Run: headless pygame with SDL's dummy video driver; simulated clock (each Clock.tick advances the game by its frame time, no real sleeping); random seed 0; keys injected as events and as key.get_pressed() state; no mouse input; restart key SPACE tapped at the start of phases 3 and 4.
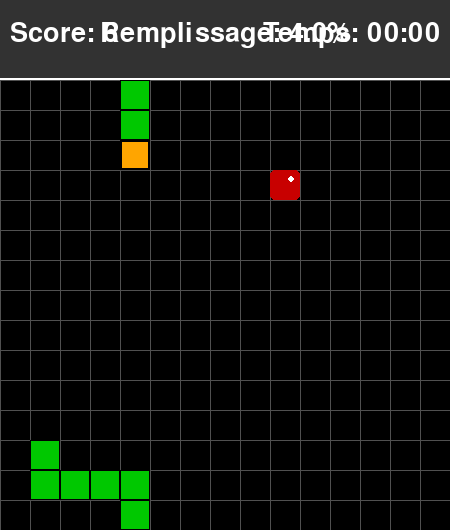
Frame 1 of 4 · flips 1–60 · no input
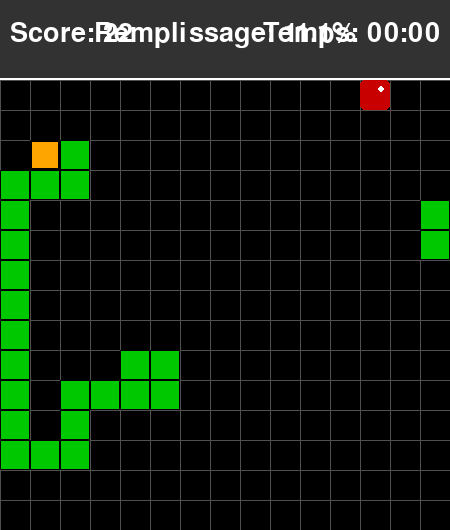
Frame 2 of 4 · flips 61–180 · tapped SPACE, RETURN · held RIGHT (→), D
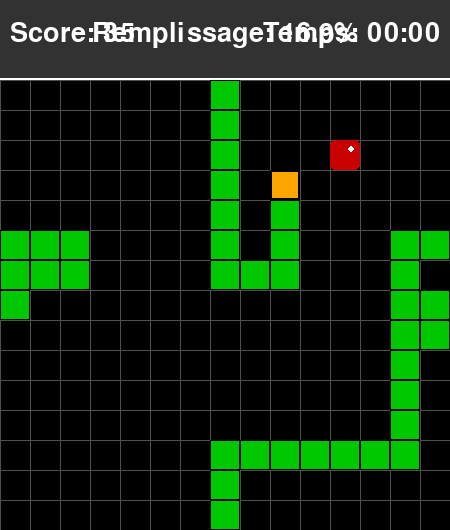
Frame 3 of 4 · flips 181–300 · tapped SPACE · held DOWN (↓), S
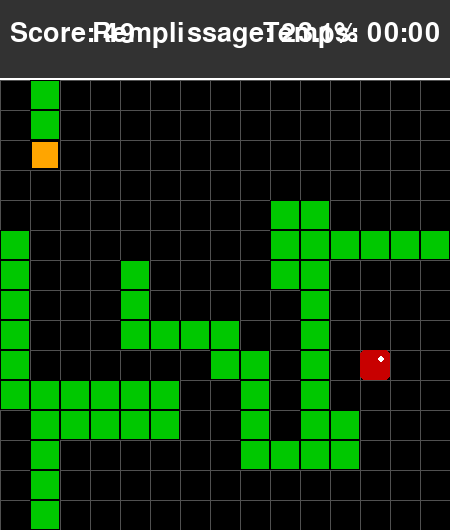
Frame 4 of 4 · flips 301–420 · tapped SPACE · held LEFT (←), A, UP (↑), W

The pygame program that drew these frames:

import pygame
import random
import time
import heapq
from collections import deque

# --- CONSTANTES DE JEU ---
GRID_SIZE = 15          # 15x15 cases
CELL_SIZE = 30          # pixels par case
GAME_SPEED = 12         # FPS

SCREEN_WIDTH = GRID_SIZE * CELL_SIZE
SCORE_PANEL_HEIGHT = 80
SCREEN_HEIGHT = SCREEN_WIDTH + SCORE_PANEL_HEIGHT

# Couleurs
BLANC = (255, 255, 255)
NOIR = (0, 0, 0)
ORANGE = (255, 165, 0)  # Tête
VERT = (0, 200, 0)      # Corps
ROUGE = (200, 0, 0)     # Pomme
GRIS_FOND = (50, 50, 50)
GRIS_GRILLE = (80, 80, 80)

# Directions
UP = (0, -1)
DOWN = (0, 1)
LEFT = (-1, 0)
RIGHT = (1, 0)

DIRS = [UP, DOWN, LEFT, RIGHT]

# -----------------------------
# Utilitaires de grille (TORUS)
# -----------------------------

def wrap(x, y):
    """Retourne la position torique (wrap autour des bords)."""
    return x % GRID_SIZE, y % GRID_SIZE

def neighbors_torus(pos):
    """Voisins en 4-connecté avec wrap (aucune sortie de grille)."""
    x, y = pos
    for dx, dy in DIRS:
        nx, ny = wrap(x + dx, y + dy)
        yield (nx, ny)

def dijkstra(start, goal, blocked):
    """Dijkstra sur une grille torique."""
    if start == goal:
        return [start]

    pq = [(0, start)]
    dist = {start: 0}
    prev = {start: None}

    while pq:
        d, u = heapq.heappop(pq)
        if u == goal:
            break
        if d != dist[u]:
            continue

        for v in neighbors_torus(u):
            if v in blocked:
                continue
            nd = d + 1
            if v not in dist or nd < dist[v]:
                dist[v] = nd
                prev[v] = u
                heapq.heappush(pq, (nd, v))

    if goal not in prev:
        return []

    # reconstruction
    path = []
    cur = goal
    while cur is not None:
        path.append(cur)
        cur = prev[cur]
    path.reverse()
    return path

def flood_reachable(start, blocked):
    """Nombre de cases atteignables (BFS) depuis start en évitant blocked, sur un tore."""
    if start in blocked:
        return 0
    q = deque([start])
    seen = {start}
    while q:
        u = q.popleft()
        for v in neighbors_torus(u):
            if v in seen or v in blocked:
                continue
            seen.add(v)
            q.append(v)
    return len(seen)

# -----------------------------
# Entités du jeu
# -----------------------------

class Snake:
    def __init__(self):
        self.head_pos = [GRID_SIZE // 4, GRID_SIZE // 2]
        self.body = [self.head_pos[:],
                     [self.head_pos[0] - 1, self.head_pos[1]],
                     [self.head_pos[0] - 2, self.head_pos[1]]]
        # Normalize body with wrap (au cas où positions négatives)
        self.body = [[p[0] % GRID_SIZE, p[1] % GRID_SIZE] for p in self.body]
        self.direction = RIGHT
        self.grow_pending = False
        self.score = 0

    def set_direction(self, new_dir):
        if (new_dir[0] * -1, new_dir[1] * -1) != self.direction:
            self.direction = new_dir

    def move(self):
        new_head_x = self.head_pos[0] + self.direction[0]
        new_head_y = self.head_pos[1] + self.direction[1]
        new_head_x, new_head_y = wrap(new_head_x, new_head_y)
        new_head_pos = [new_head_x, new_head_y]
        self.body.insert(0, new_head_pos)
        self.head_pos = new_head_pos

        if not self.grow_pending:
            self.body.pop()
        else:
            self.grow_pending = False

    def grow(self):
        self.grow_pending = True
        self.score += 1

    def check_wall_collision(self):
        # Sur un tore, jamais de collision murale
        return False

    def check_self_collision(self):
        return self.head_pos in self.body[1:]

    def is_game_over(self):
        return self.check_wall_collision() or self.check_self_collision()

    def draw(self, surface):
        for segment in self.body[1:]:
            rect = pygame.Rect(segment[0] * CELL_SIZE, segment[1] * CELL_SIZE + SCORE_PANEL_HEIGHT, CELL_SIZE, CELL_SIZE)
            pygame.draw.rect(surface, VERT, rect)
            pygame.draw.rect(surface, NOIR, rect, 1)
        head_rect = pygame.Rect(self.head_pos[0] * CELL_SIZE, self.head_pos[1] * CELL_SIZE + SCORE_PANEL_HEIGHT, CELL_SIZE, CELL_SIZE)
        pygame.draw.rect(surface, ORANGE, head_rect)
        pygame.draw.rect(surface, NOIR, head_rect, 2)

class Apple:
    def __init__(self, snake_body):
        self.position = self.random_position(snake_body)

    def random_position(self, occupied_positions):
        all_positions = [(x, y) for x in range(GRID_SIZE) for y in range(GRID_SIZE)]
        occupied = set(map(tuple, occupied_positions))
        available = [p for p in all_positions if p not in occupied]
        if not available:
            return None
        return random.choice(available)

    def relocate(self, snake_body):
        new_pos = self.random_position(snake_body)
        if new_pos:
            self.position = new_pos
            return True
        return False

    def draw(self, surface):
        if self.position:
            rect = pygame.Rect(self.position[0] * CELL_SIZE, self.position[1] * CELL_SIZE + SCORE_PANEL_HEIGHT, CELL_SIZE, CELL_SIZE)
            pygame.draw.rect(surface, ROUGE, rect, border_radius=5)
            pygame.draw.circle(surface, BLANC, (int(rect.x + CELL_SIZE * 0.7), int(rect.y + CELL_SIZE * 0.3)), CELL_SIZE // 8)

# -----------------------------
# Affichage
# -----------------------------

def draw_grid(surface):
    for x in range(0, SCREEN_WIDTH, CELL_SIZE):
        pygame.draw.line(surface, GRIS_GRILLE, (x, SCORE_PANEL_HEIGHT), (x, SCREEN_HEIGHT))
    for y in range(SCORE_PANEL_HEIGHT, SCREEN_HEIGHT, CELL_SIZE):
        pygame.draw.line(surface, GRIS_GRILLE, (0, y), (SCREEN_WIDTH, y))

def display_info(surface, font, snake, start_time):
    pygame.draw.rect(surface, GRIS_FOND, (0, 0, SCREEN_WIDTH, SCORE_PANEL_HEIGHT))
    pygame.draw.line(surface, BLANC, (0, SCORE_PANEL_HEIGHT - 2), (SCREEN_WIDTH, SCORE_PANEL_HEIGHT - 2), 2)

    score_text = font.render(f"Score: {snake.score}", True, BLANC)
    surface.blit(score_text, (10, 20))

    elapsed_time = time.time() - start_time
    minutes = int(elapsed_time // 60)
    seconds = int(elapsed_time % 60)
    time_text = font.render(f"Temps: {minutes:02d}:{seconds:02d}", True, BLANC)
    surface.blit(time_text, (SCREEN_WIDTH - time_text.get_width() - 10, 20))

    max_cells = GRID_SIZE * GRID_SIZE
    fill_rate = (len(snake.body) / max_cells) * 100
    fill_text = font.render(f"Remplissage: {fill_rate:.1f}%", True, BLANC)
    surface.blit(fill_text, (SCREEN_WIDTH // 2 - fill_text.get_width() // 2, 20))

def display_message(surface, font, message, color=BLANC, y_offset=0):
    text_surface = font.render(message, True, color)
    center_y = (SCREEN_HEIGHT // 2) + y_offset
    rect = text_surface.get_rect(center=(SCREEN_WIDTH // 2, center_y))
    padding = 20
    bg_rect = rect.inflate(padding * 2, padding * 2)
    pygame.draw.rect(surface, NOIR, bg_rect, border_radius=10)
    pygame.draw.rect(surface, BLANC, bg_rect, 2, border_radius=10)
    surface.blit(text_surface, rect)

# -----------------------------
# IA améliorée (survie/score) avec TORUS
# -----------------------------

def simulate_path_follow(body_list, path, will_grow_on_last=False):
    body = [p[:] for p in body_list]
    for i in range(1, len(path)):  # skip première case (tête)
        nxt = [path[i][0], path[i][1]]
        body.insert(0, nxt)
        if i == len(path) - 1 and will_grow_on_last:
            pass
        else:
            body.pop()
    return body

def choose_direction_with_strategy(snake: Snake, apple: Apple):
    head = tuple(snake.head_pos)
    goal = tuple(apple.position)

    blocked_now = set(tuple(p) for p in snake.body[:-1])  # permettre la queue
    path_to_apple = dijkstra(head, goal, blocked_now)

    def path_to_tail_exist(sim_body):
        new_head = tuple(sim_body[0])
        tail = tuple(sim_body[-1])
        blocked = set(tuple(p) for p in sim_body[:-1])
        p = dijkstra(new_head, tail, blocked)
        return p

    if len(path_to_apple) >= 2:
        sim_body_after_apple = simulate_path_follow(snake.body, path_to_apple, will_grow_on_last=True)
        if path_to_tail_exist(sim_body_after_apple):
            nx, ny = path_to_apple[1]
            x, y = head
            step = ( (nx - x + GRID_SIZE) % GRID_SIZE, (ny - y + GRID_SIZE) % GRID_SIZE )
            # Convertir les steps modulaires en DIRS équivalents
            if step == (1, 0) or step == (-(GRID_SIZE-1), 0):
                return RIGHT
            if step == (-1 % GRID_SIZE, 0) or step == (GRID_SIZE-1, 0):
                return LEFT
            if step == (0, 1) or step == (0, -(GRID_SIZE-1)):
                return DOWN
            if step == (0, -1 % GRID_SIZE) or step == (0, GRID_SIZE-1):
                return UP

    # Aller vers la queue sinon
    tail = tuple(snake.body[-1])
    path_to_tail = dijkstra(head, tail, blocked_now)
    if len(path_to_tail) >= 2:
        nx, ny = path_to_tail[1]
        x, y = head
        step = ( (nx - x + GRID_SIZE) % GRID_SIZE, (ny - y + GRID_SIZE) % GRID_SIZE )
        if step == (1, 0) or step == (-(GRID_SIZE-1), 0):
            return RIGHT
        if step == (GRID_SIZE-1, 0):
            return LEFT
        if step == (0, 1) or step == (0, -(GRID_SIZE-1)):
            return DOWN
        if step == (0, GRID_SIZE-1):
            return UP

    # Coup de secours: maximiser l'espace accessible après mouvement avec wrap
    best_dir = None
    best_space = -1
    for d in DIRS:
        nx, ny = wrap(snake.head_pos[0] + d[0], snake.head_pos[1] + d[1])
        if [nx, ny] in snake.body[:-1]:
            continue
        blocked_future = set(tuple(p) for p in snake.body[:-1])
        space = flood_reachable((nx, ny), blocked_future)
        if space > best_space:
            best_space = space
            best_dir = d

    if best_dir is not None:
        return best_dir

    return snake.direction

# -----------------------------
# Boucle principale
# -----------------------------

def main():
    pygame.init()
    screen = pygame.display.set_mode((SCREEN_WIDTH, SCREEN_HEIGHT))
    pygame.display.set_caption("Snake - Dijkstra (Tore)")
    clock = pygame.time.Clock()

    font_main = pygame.font.Font(None, 40)
    font_big = pygame.font.Font(None, 80)

    snake = Snake()
    apple = Apple(snake.body)

    running = True
    game_over = False
    victory = False
    start_time = time.time()

    while running:
        for event in pygame.event.get():
            if event.type == pygame.QUIT:
                running = False
            if event.type == pygame.KEYDOWN:
                if event.key == pygame.K_ESCAPE:
                    running = False
                if game_over and event.key == pygame.K_SPACE:
                    main()
                    return

        if not game_over and not victory:
            new_dir = choose_direction_with_strategy(snake, apple)
            snake.set_direction(new_dir)
            snake.move()

            if snake.is_game_over():
                game_over = True

            if not game_over and snake.head_pos == list(apple.position):
                snake.grow()
                if not apple.relocate(snake.body):
                    victory = True
                    game_over = True

        # Rendu
        screen.fill(GRIS_FOND)
        game_area_rect = pygame.Rect(0, SCORE_PANEL_HEIGHT, SCREEN_WIDTH, SCREEN_WIDTH)
        pygame.draw.rect(screen, NOIR, game_area_rect)

        draw_grid(screen)
        apple.draw(screen)
        snake.draw(screen)
        display_info(screen, font_main, snake, start_time)

        if game_over:
            if victory:
                display_message(screen, font_big, "VICTOIRE !", VERT)
                display_message(screen, font_main, "ESPACE pour rejouer.", BLANC, y_offset=100)
            else:
                display_message(screen, font_big, "GAME OVER", ROUGE)
                display_message(screen, font_main, "ESPACE pour rejouer.", BLANC, y_offset=100)

        pygame.display.flip()
        clock.tick(GAME_SPEED)

    pygame.quit()

if __name__ == "__main__":
    main()
